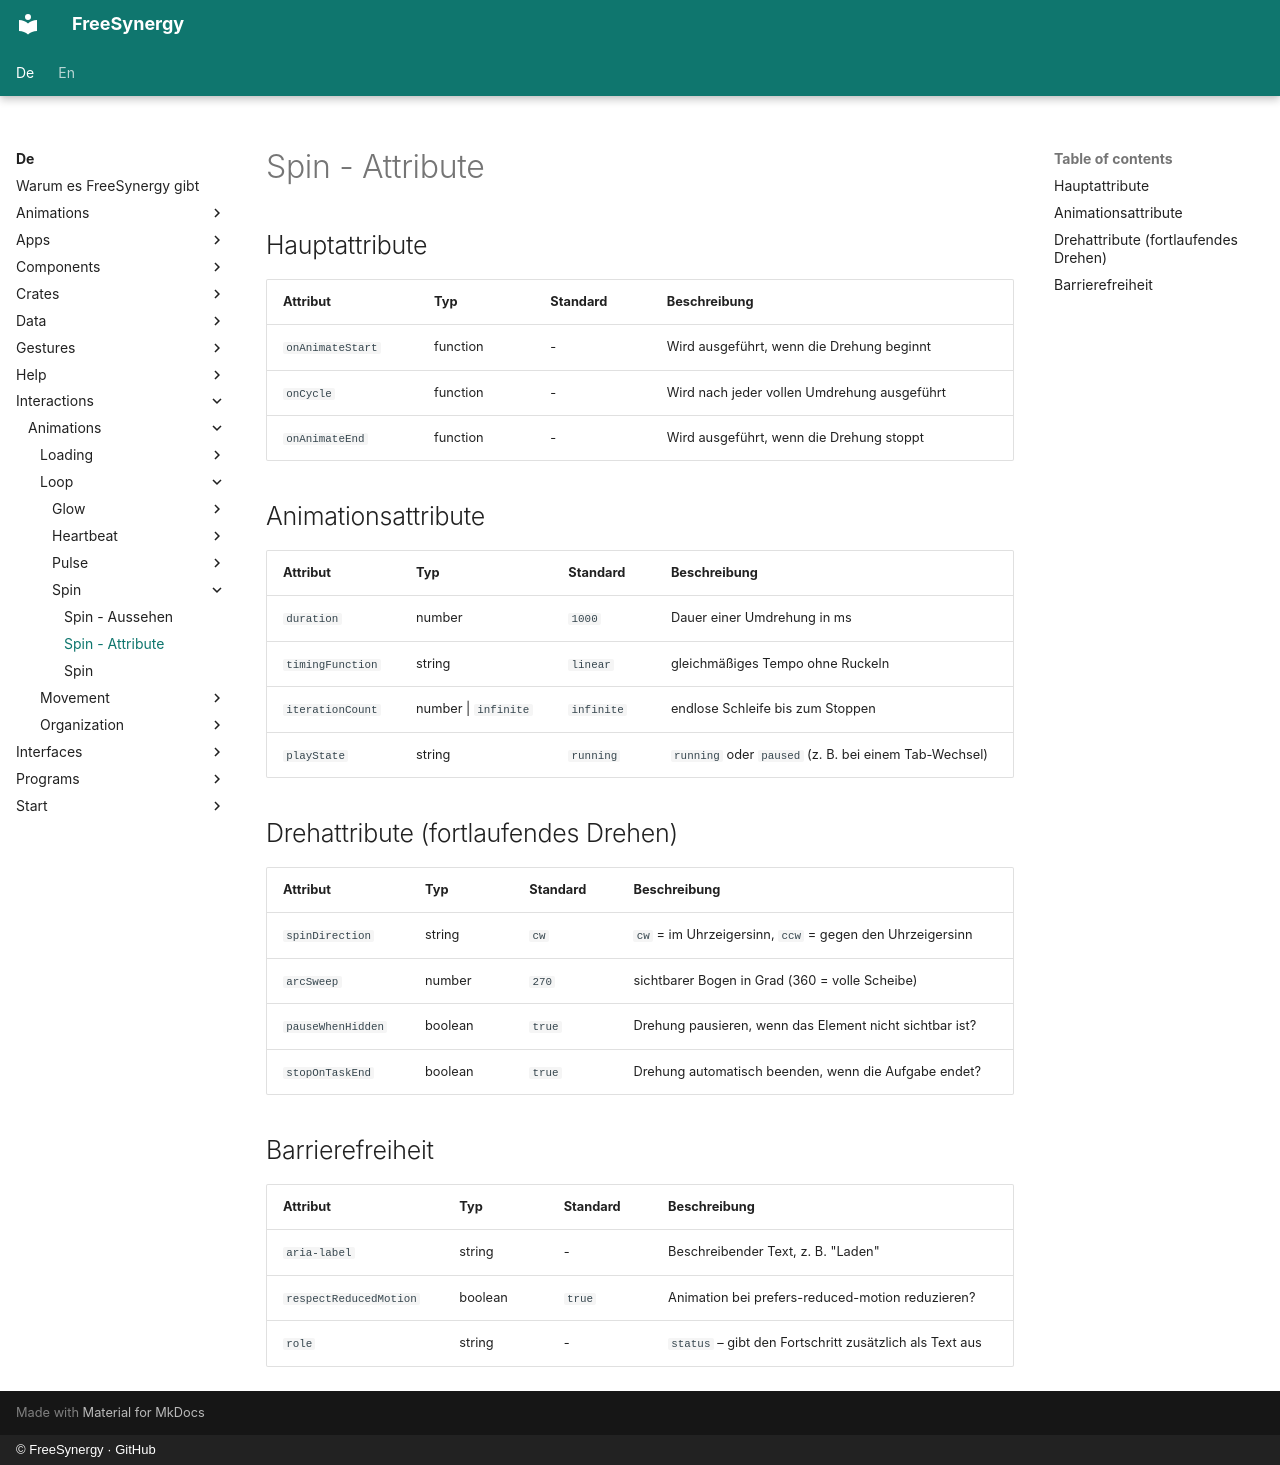

repository: FreeSynergy/fs-documentation · page: de/interactions/animations/loop/spin/attributes/index.html · generator: mkdocs · copyright: © FreeSynergy · GitHub

# Spin - Attribute

## Hauptattribute

| Attribut | Typ | Standard | Beschreibung |
|----------|-----|----------|--------------|
| `onAnimateStart` | function | - | Wird ausgeführt, wenn die Drehung beginnt |
| `onCycle` | function | - | Wird nach jeder vollen Umdrehung ausgeführt |
| `onAnimateEnd` | function | - | Wird ausgeführt, wenn die Drehung stoppt |

## Animationsattribute

| Attribut | Typ | Standard | Beschreibung |
|----------|-----|----------|--------------|
| `duration` | number | `1000` | Dauer einer Umdrehung in ms |
| `timingFunction` | string | `linear` | gleichmäßiges Tempo ohne Ruckeln |
| `iterationCount` | number \| `infinite` | `infinite` | endlose Schleife bis zum Stoppen |
| `playState` | string | `running` | `running` oder `paused` (z. B. bei einem Tab-Wechsel) |

## Drehattribute (fortlaufendes Drehen)

| Attribut | Typ | Standard | Beschreibung |
|----------|-----|----------|--------------|
| `spinDirection` | string | `cw` | `cw` = im Uhrzeigersinn, `ccw` = gegen den Uhrzeigersinn |
| `arcSweep` | number | `270` | sichtbarer Bogen in Grad (360 = volle Scheibe) |
| `pauseWhenHidden` | boolean | `true` | Drehung pausieren, wenn das Element nicht sichtbar ist? |
| `stopOnTaskEnd` | boolean | `true` | Drehung automatisch beenden, wenn die Aufgabe endet? |

## Barrierefreiheit

| Attribut | Typ | Standard | Beschreibung |
|----------|-----|----------|--------------|
| `aria-label` | string | - | Beschreibender Text, z. B. "Laden" |
| `respectReducedMotion` | boolean | `true` | Animation bei prefers-reduced-motion reduzieren? |
| `role` | string | - | `status` – gibt den Fortschritt zusätzlich als Text aus |
